Image classification data set "data" (brianwolf/UTN-IA-TP on GitHub). Class labels (4): Bulbasaur, Charmander, Pikachu, Squirtle.

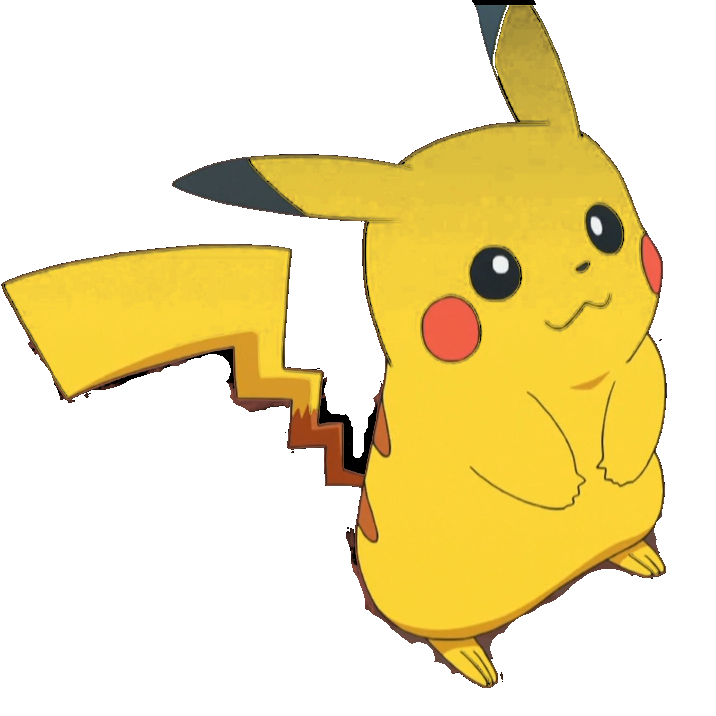
Label: Pikachu

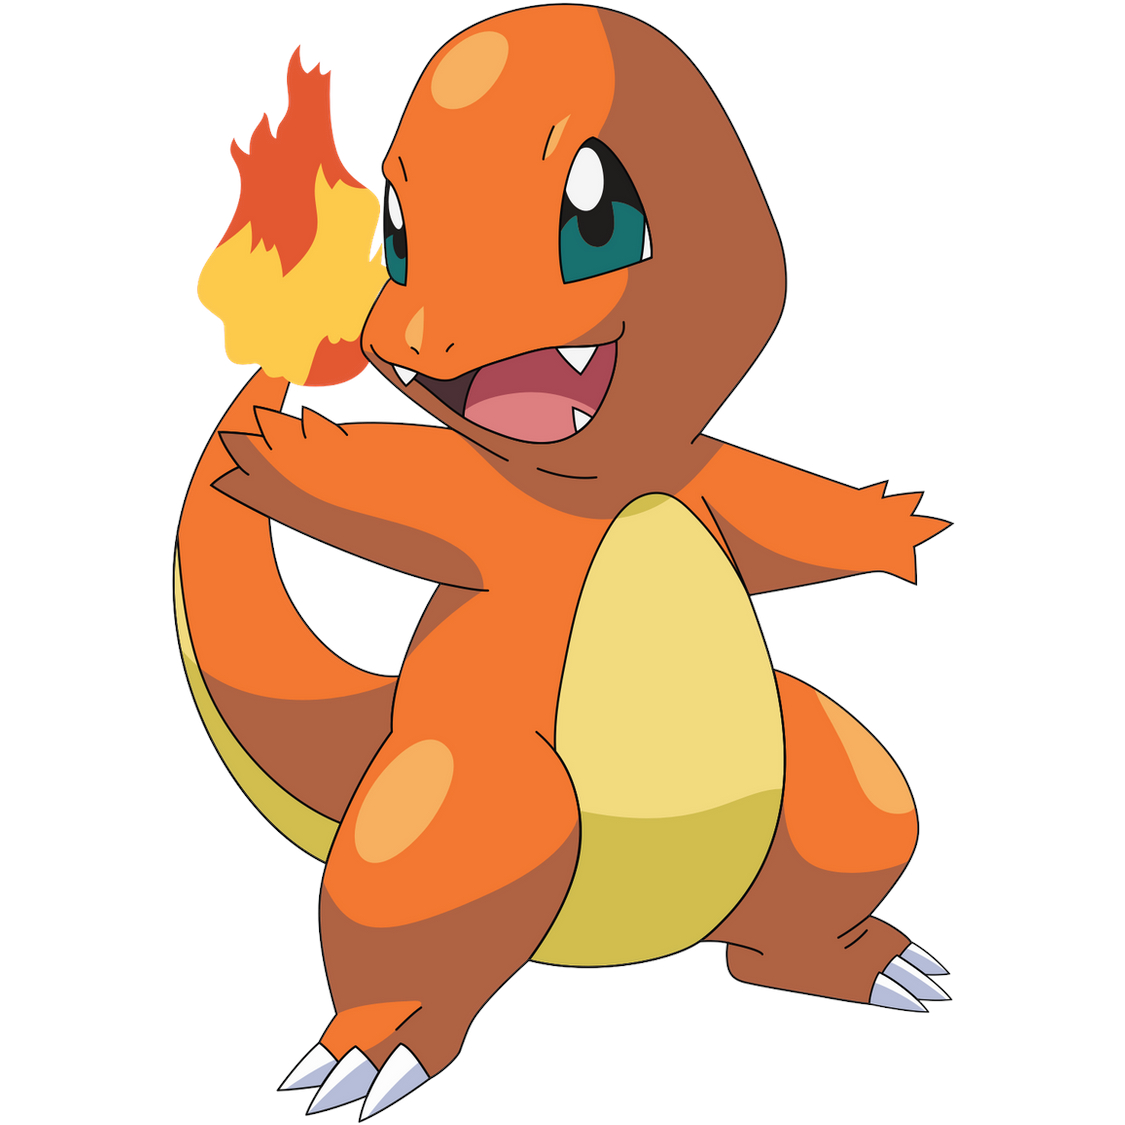
Label: Charmander

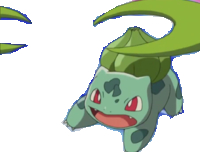
Label: Bulbasaur

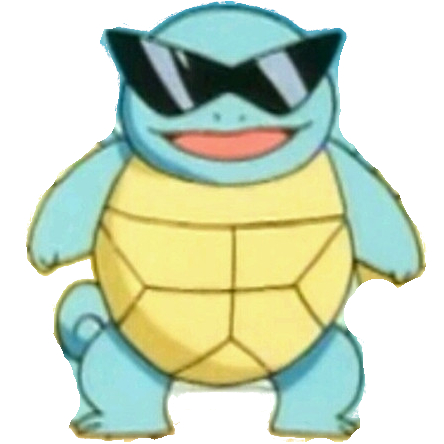
Label: Squirtle

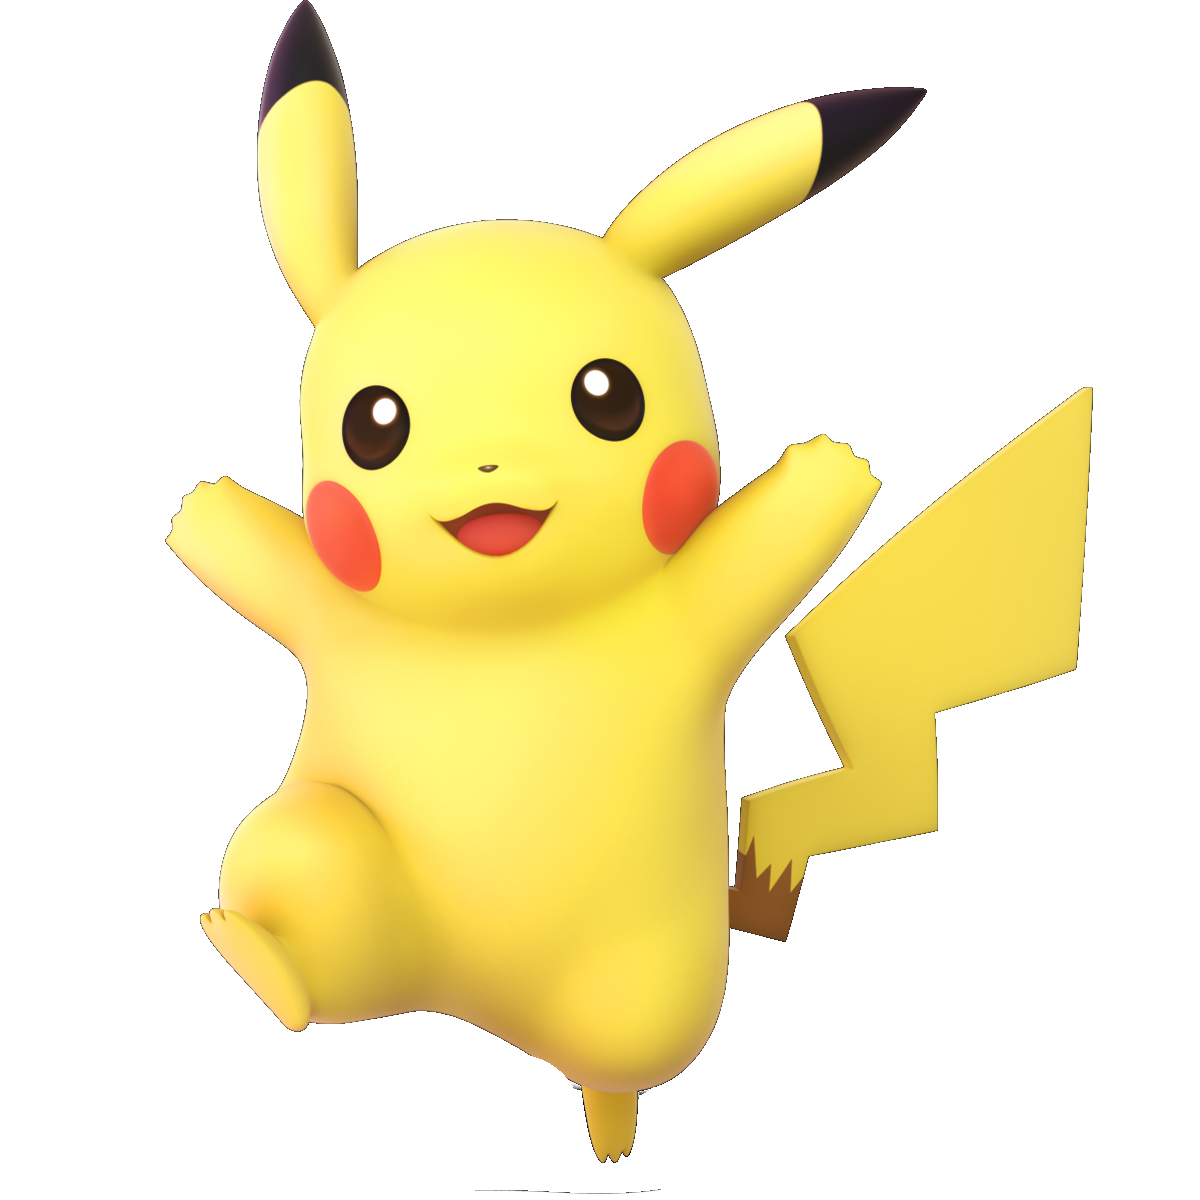
Label: Pikachu

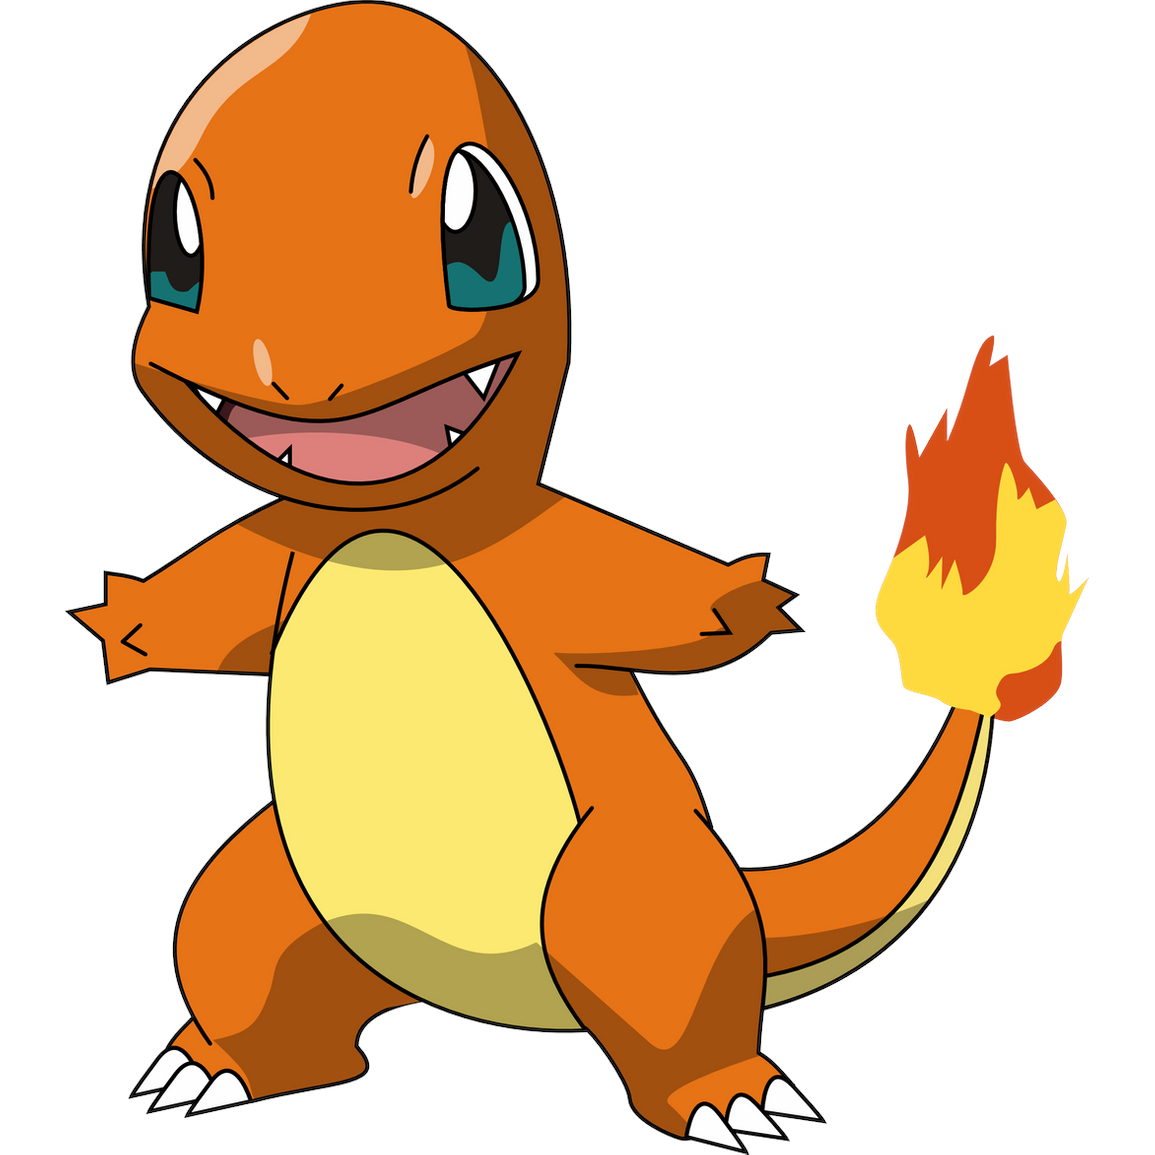
Label: Charmander
